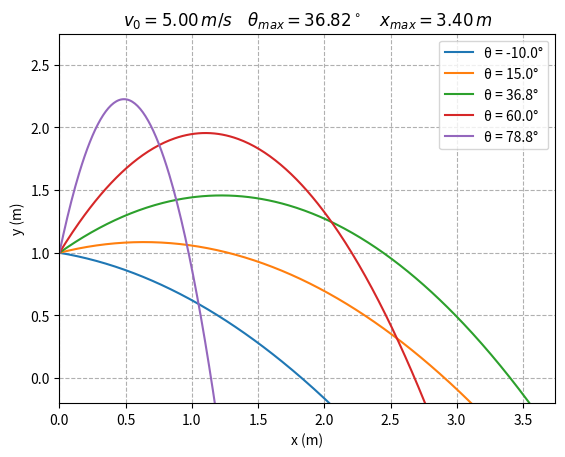

The matplotlib source for this figure:
"""
This program is free software: you can redistribute it and/or modify
it under the terms of the GNU General Public License as published by
the Free Software Foundation, either version 3 of the License, or
(at your option) any later version.

This program is distributed in the hope that it will be useful,
but WITHOUT ANY WARRANTY; without even the implied warranty of
MERCHANTABILITY or FITNESS FOR A PARTICULAR PURPOSE.  See the
GNU General Public License for more details.

You should have received a copy of the GNU General Public License
along with this program.  If not, see <http://www.gnu.org/licenses/>.
"""

import numpy as np
import matplotlib.pyplot as plt

# parabola parameters
g = 9.81
v0 = 5
h = 1
u = 1/np.sqrt(1+2*g*h/v0**2) # u = tg theta
xmax = v0**2/g/u
us = np.asarray([ np.tan(-np.pi/2/9), np.tan(np.pi/3), u, np.tan(np.pi/2 * 7/8), np.tan(np.pi/2/6) ])
us.sort()
ts = np.arctan(us) * 180 / np.pi
ylab = [ 'θ = ' + '%.1f'%t + '°' for t in ts]
ymax = v0**2/g*np.sin(np.max(ts)*np.pi/180)

# functions
x = np.arange(0,2*xmax,0.01)
ys = [ - g/2/v0**2 * (1+u**2) * x**2 + u * x + h for u in us]

# plot
fig, ax = plt.subplots()
ax.set_xlim([0, 1.1*xmax])
ax.set_ylim([-.2, 1.1*ymax])
[ plt.plot(x,y,label=l) for y,l in zip(ys,ylab) ]
plt.legend()
plt.grid(linestyle='--')
plt.xlabel('x (m)')
plt.ylabel('y (m)')
plt.title('$v_0 = ' + '%.2f'%v0 + '\\, m/s \\quad \\theta_{max} = ' + '%.2f'%ts[2] + '^\\circ \\quad x_{max} = ' + '%.2f'%xmax + '\\, m$')
plt.savefig("parabolic-range.png")
#plt.show()
